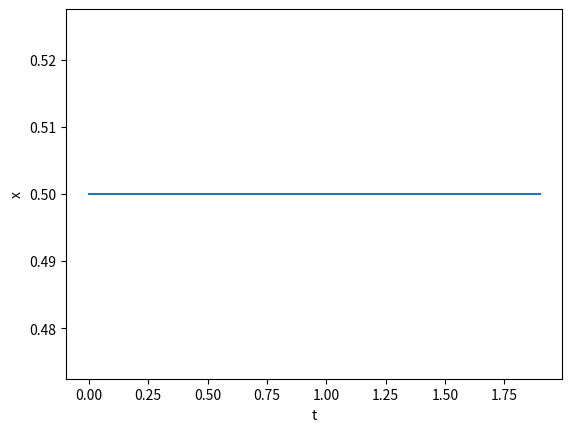

Write the Python code that produced this figure.
##############################
##### Eingaben ###############
##############################

# Schrittweite
h = 0.1


# DGL x' = f(x,t)
# f(x,t)ist die rechte Seite der expliziten DGL
def f(x, t):
    return x - 2 * t


# Anfangsbedingung
# x(t_0) = x_0
t_0 = 0
x_0 = 0.5

# Intervall [t_0, t_ende]
t_ende = 2


##############################
##### Berechnungen ###########
##############################

# Initialisierung
t = t_0
x = x_0
t_werte = []
x_werte = []

# Berechnungen
while t <= t_ende:
    print("x(", t, ") = ", x)
    t_werte.append(t)
    x_werte.append(x)
    # nächster t-Wert
    t += h
    # Berechnung der neuen x-Werte
    # hier kommt Ihr Code hin!


##############################
##### Plot ###################
##############################
import matplotlib.pyplot as plt

plt.plot(t_werte, x_werte)
plt.xlabel("t")
plt.ylabel("x")
plt.show()
